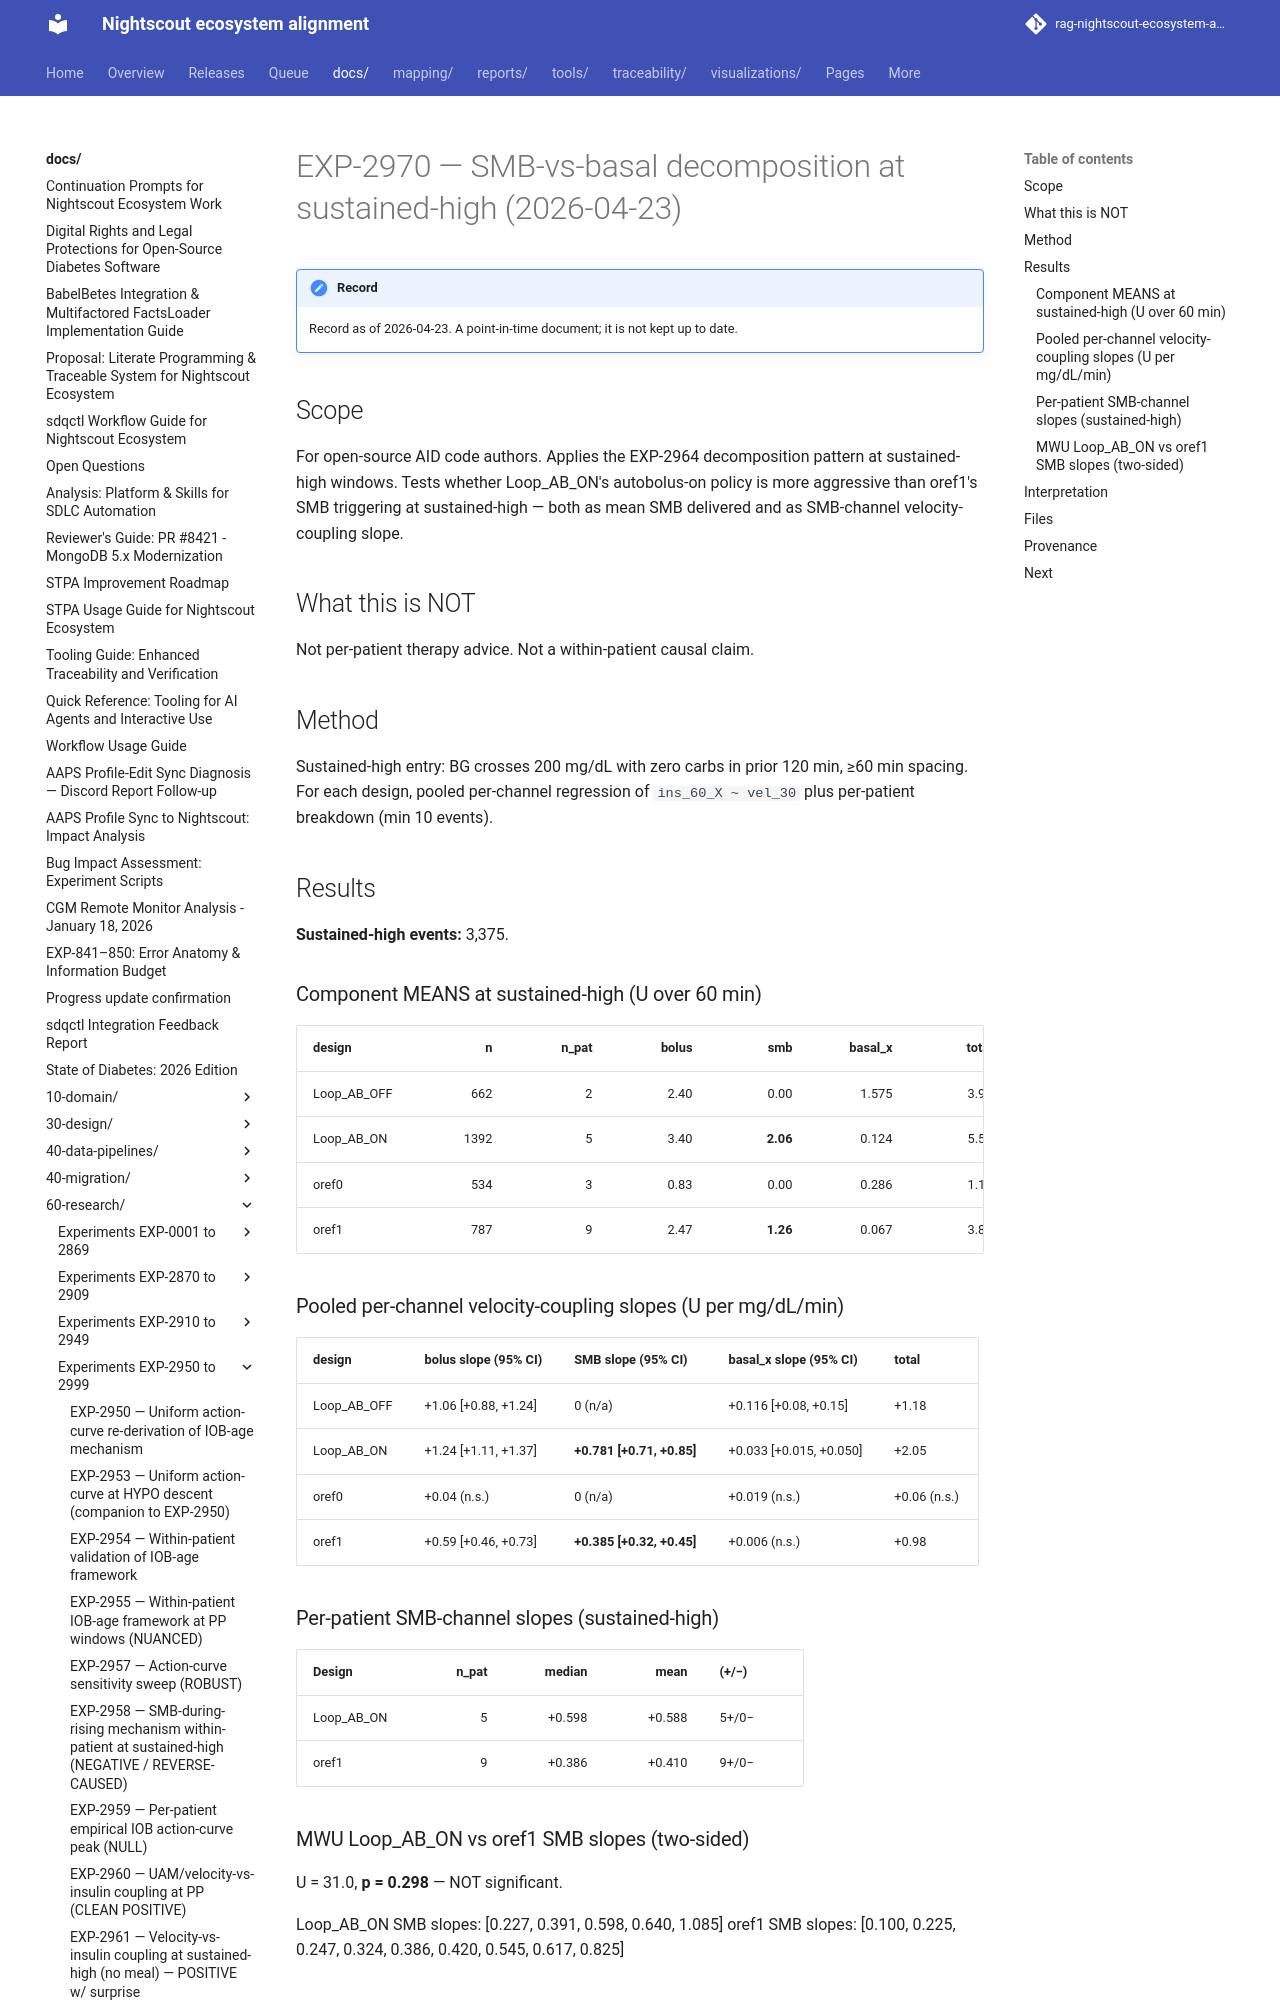

repository: bewest/rag-nightscout-ecosystem-alignment · page: docs/60-research/exp-2970-smb-basal-decomp-sustained-high-2026-04-23.html · generator: mkdocs

# EXP-2970 — SMB-vs-basal decomposition at sustained-high (2026-04-23)

## Scope
For open-source AID code authors. Applies the EXP-2964 decomposition
pattern at sustained-high windows. Tests whether Loop_AB_ON's
autobolus-on policy is more aggressive than oref1's SMB triggering
at sustained-high — both as mean SMB delivered and as SMB-channel
velocity-coupling slope.

## What this is NOT
Not per-patient therapy advice. Not a within-patient causal claim.

## Method
Sustained-high entry: BG crosses 200 mg/dL with zero carbs in prior
120 min, ≥60 min spacing. For each design, pooled per-channel
regression of `ins_60_X ~ vel_30` plus per-patient breakdown
(min 10 events).

## Results

**Sustained-high events:** 3,375.

### Component MEANS at sustained-high (U over 60 min)

| design | n | n_pat | bolus | smb | basal_x | total |
|---|---:|---:|---:|---:|---:|---:|
| Loop_AB_OFF | 662 | 2 | 2.40 | 0.00 | 1.575 | 3.97 |
| Loop_AB_ON | 1392 | 5 | 3.40 | **2.06** | 0.124 | 5.58 |
| oref0 | 534 | 3 | 0.83 | 0.00 | 0.286 | 1.12 |
| oref1 | 787 | 9 | 2.47 | **1.26** | 0.067 | 3.80 |

### Pooled per-channel velocity-coupling slopes (U per mg/dL/min)

| design | bolus slope (95% CI) | SMB slope (95% CI) | basal_x slope (95% CI) | total |
|---|---|---|---|---|
| Loop_AB_OFF | +1.06 [+0.88, +1.24] | 0 (n/a) | +0.116 [+0.08, +0.15] | +1.18 |
| Loop_AB_ON | +1.24 [+1.11, +1.37] | **+0.781 [+0.71, +0.85]** | +0.033 [+0.015, +0.050] | +2.05 |
| oref0 | +0.04 (n.s.) | 0 (n/a) | +0.019 (n.s.) | +0.06 (n.s.) |
| oref1 | +0.59 [+0.46, +0.73] | **+0.385 [+0.32, +0.45]** | +0.006 (n.s.) | +0.98 |
